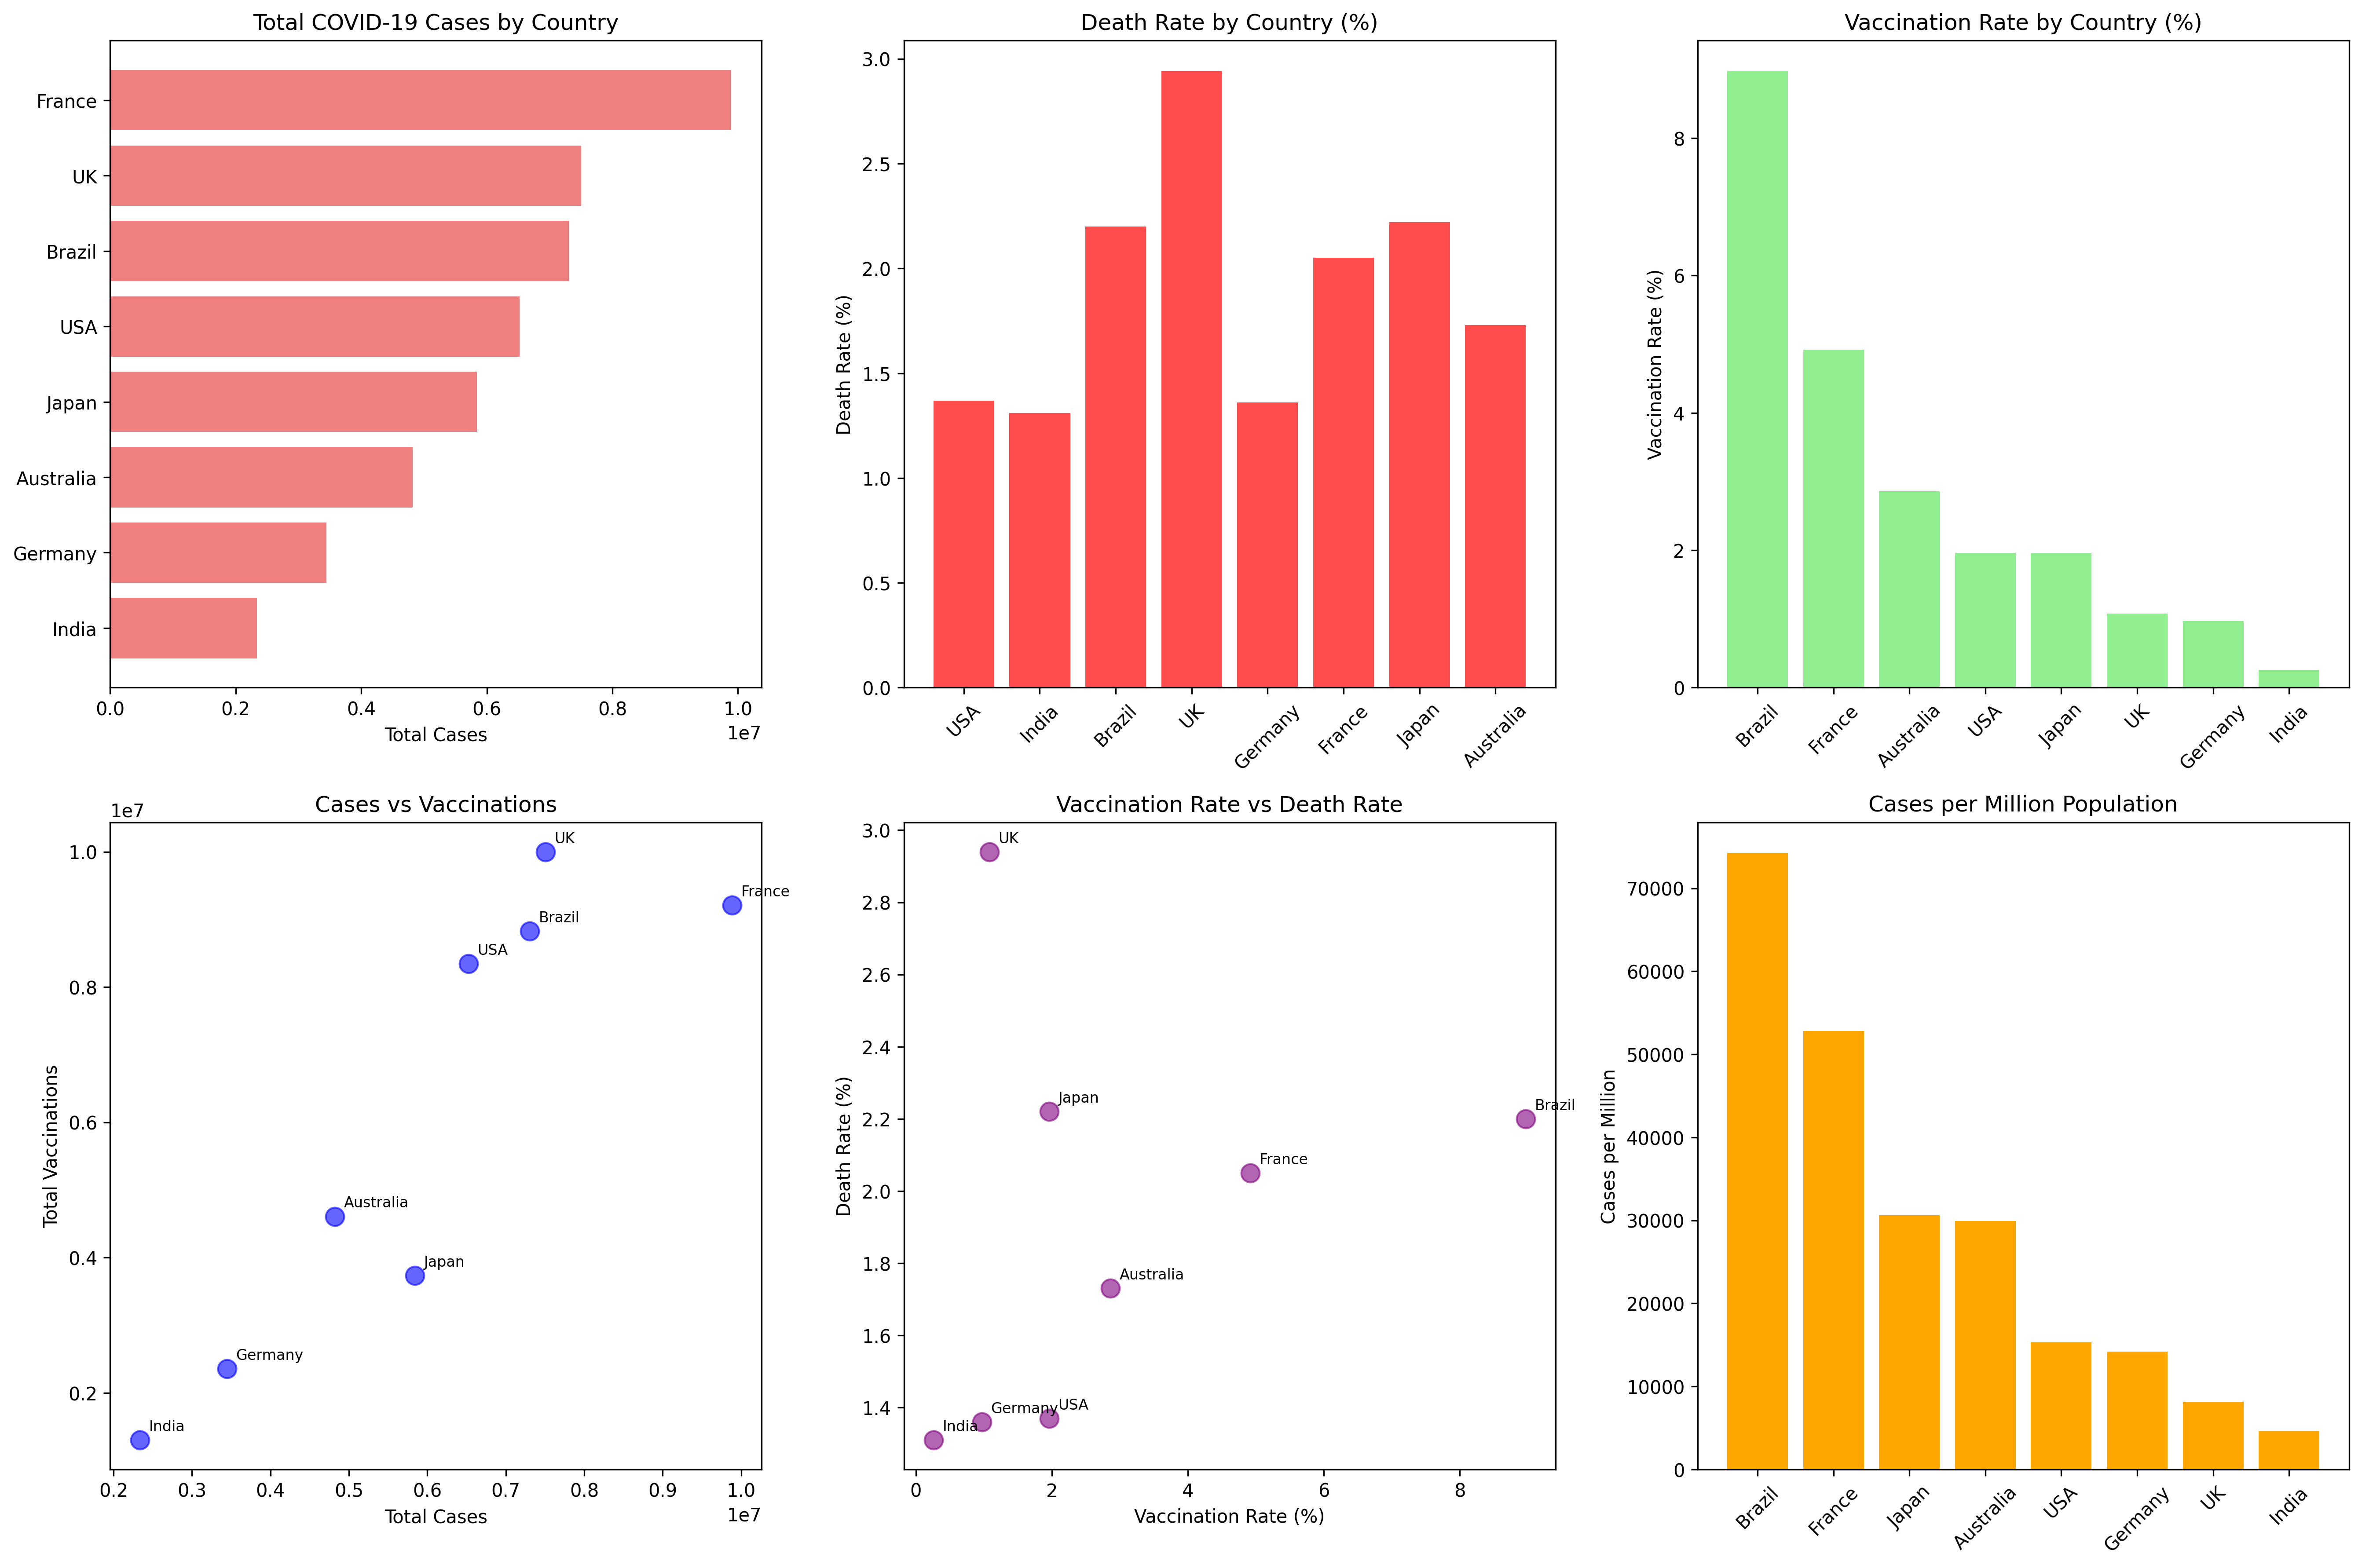

The table this chart was drawn from, first rows:
country, total_cases, total_deaths, total_vaccinations, population, death_rate, vaccination_rate, cases_per_million
USA, 6523388, 89166, 8347920, 425968276, 1.37, 1.96, 15314
India, 2334489, 30628, 1302840, 508972759, 1.31, 0.26, 4587
Brazil, 7304212, 160855, 8824018, 98409749, 2.2, 8.97, 74222
UK, 7504852, 220629, 9999784, 921989541, 2.94, 1.08, 8140
Germany, 3444769, 46974, 2354170, 242968651, 1.36, 0.97, 14178
France, 9884633, 202586, 9211934, 187077808, 2.05, 4.92, 52837
Japan, 5843066, 129932, 3736604, 191009883, 2.22, 1.96, 30590
Australia, 4821339, 83540, 4609537, 161079598, 1.73, 2.86, 29931
